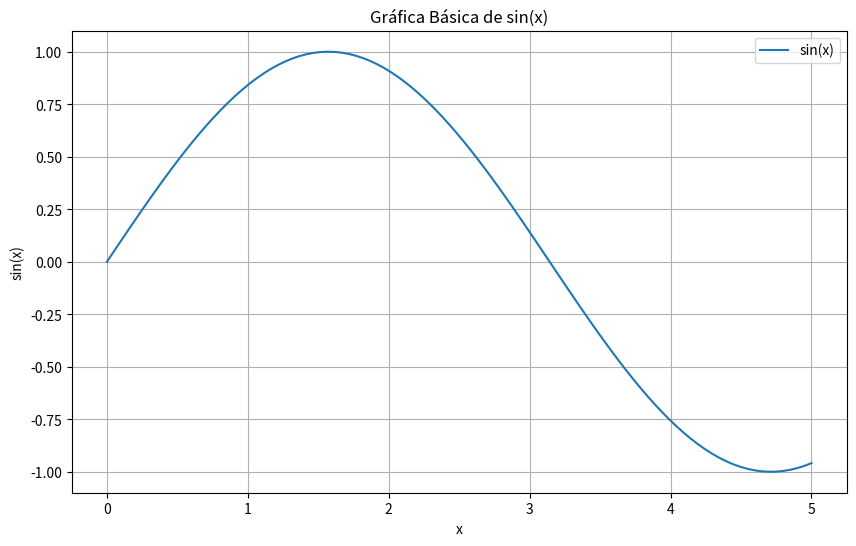

Reproduce this figure in Python.
"""
Curso Python empresa

[redacted]
Fecha: Noviembre de 2023
"""

import matplotlib.pyplot as plt
import numpy as np

# https://aprendeconalf.es/docencia/python/manual/matplotlib/
# Datos 
x = np.linspace(0, 5, 100)
y = np.sin(x)

# Crear la gráfica
plt.figure(figsize=(10, 6))
plt.plot(x, y, label='sin(x)')
plt.title('Gráfica Básica de sin(x)')
plt.xlabel('x')
plt.ylabel('sin(x)')
plt.legend()
plt.grid(True)
plt.show()
